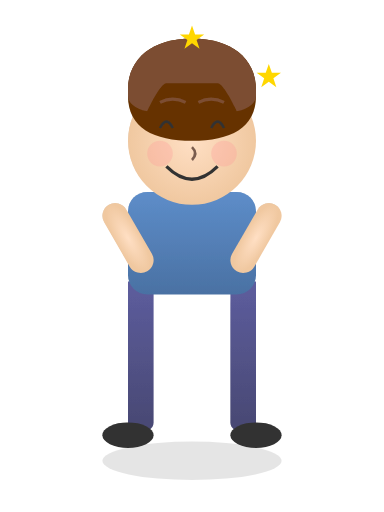
t = 0.00 s
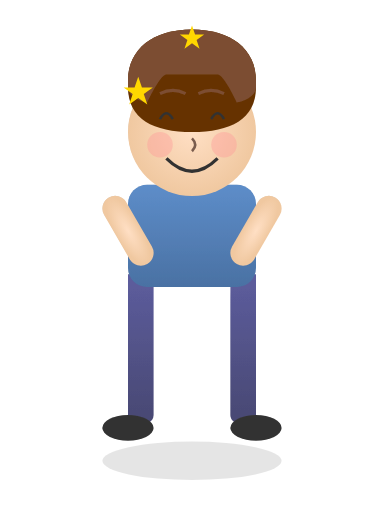
t = 0.50 s
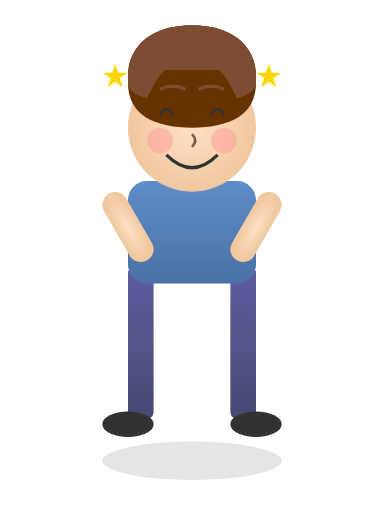
t = 1.00 s
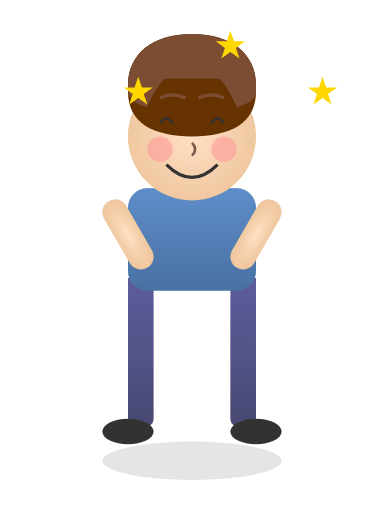
t = 1.50 s
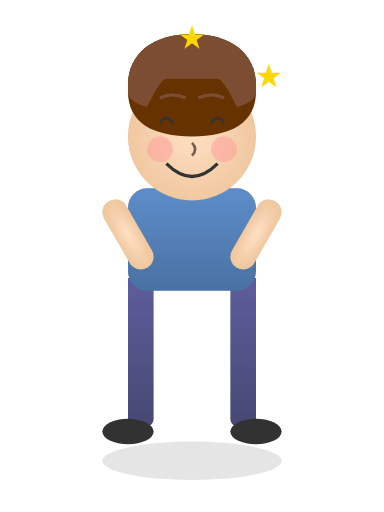
t = 2.00 s
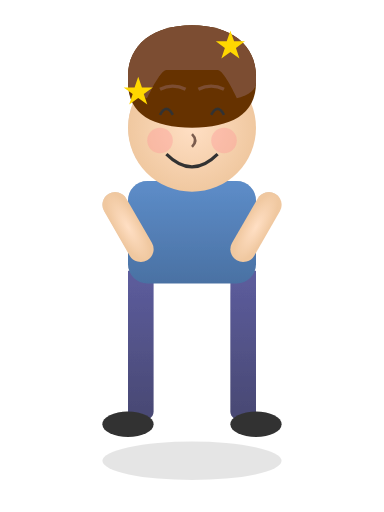
t = 2.50 s

The animated SVG that drew these frames (rendered in a browser with its animation timeline set to each time). Animation: 10 SMIL elements (animate=5,animateTransform=5); one cycle of 3.00 s, repeats indefinitely.

<?xml version="1.0" encoding="UTF-8"?>
<svg xmlns="http://www.w3.org/2000/svg" xmlns:xlink="http://www.w3.org/1999/xlink" viewBox="0 0 300 400" width="300" height="400">
  <defs>
    <!-- 애니메이션 정의 -->
    <radialGradient id="skin-gradient" cx="50%" cy="50%" r="50%" fx="50%" fy="50%">
      <stop offset="0%" stop-color="#FFDFC4" />
      <stop offset="100%" stop-color="#F0C8A0" />
    </radialGradient>
    
    <linearGradient id="shirt-gradient" x1="0%" y1="0%" x2="0%" y2="100%">
      <stop offset="0%" stop-color="#5D8DC9" />
      <stop offset="100%" stop-color="#4A71A3" />
    </linearGradient>
    
    <linearGradient id="pants-gradient" x1="0%" y1="0%" x2="0%" y2="100%">
      <stop offset="0%" stop-color="#5D5D9E" />
      <stop offset="100%" stop-color="#484872" />
    </linearGradient>
    
    <filter id="shadow" x="-20%" y="-20%" width="140%" height="140%">
      <feGaussianBlur in="SourceAlpha" stdDeviation="3" />
      <feOffset dx="2" dy="4" />
      <feComposite in2="SourceAlpha" operator="arithmetic" k2="-1" k3="1" />
      <feColorMatrix type="matrix" values="0 0 0 0 0  0 0 0 0 0  0 0 0 0 0  0 0 0 0.3 0" />
      <feBlend in="SourceGraphic" />
    </filter>
    
    <!-- 별 모양 정의 -->
    <polygon id="star" points="0,-10 2.4,-3.1 9.5,-3.1 3.6,1.2 5.9,8.1 0,3.8 -5.9,8.1 -3.6,1.2 -9.5,-3.1 -2.4,-3.1" />
  </defs>
  
  <!-- 배경 - 약간의 그림자 효과 -->
  <ellipse cx="150" cy="360" rx="70" ry="15" fill="rgba(0,0,0,0.1)" />
  
  <!-- 몸통 그룹 -->
  <g id="body" filter="url(#shadow)">
    <!-- 바지 -->
    <path id="pants" d="M120 220 L120 330 C120 340, 100 340, 100 330 L100 280 L100 220 Z" fill="url(#pants-gradient)" />
    <path id="pants-right" d="M180 220 L180 330 C180 340, 200 340, 200 330 L200 280 L200 220 Z" fill="url(#pants-gradient)" />
    
    <!-- 양말과 신발 -->
    <ellipse cx="100" cy="340" rx="20" ry="10" fill="#333" />
    <ellipse cx="200" cy="340" rx="20" ry="10" fill="#333" />
    
    <!-- 셔츠 -->
    <rect id="shirt" x="100" y="150" width="100" height="80" rx="15" fill="url(#shirt-gradient)" />
    
    <!-- 팔을 위로 든 모습 (행복) -->
    <rect id="left-arm" x="75" y="160" width="20" height="60" rx="10" fill="url(#skin-gradient)" transform="rotate(-30, 85, 160)" />
    <rect id="right-arm" x="205" y="160" width="20" height="60" rx="10" fill="url(#skin-gradient)" transform="rotate(30, 215, 160)" />
  </g>
  
  <!-- 머리 그룹 -->
  <g id="head" filter="url(#shadow)">
    <!-- 얼굴 -->
    <circle cx="150" cy="110" r="50" fill="url(#skin-gradient)" />
    
    <!-- 머리카락 - 얼굴을 덜 가리도록 수정 -->
    <path id="hair-back" d="M100 70 C100 45, 120 30, 150 30 C180 30, 200 45, 200 70 L200 75 C200 100, 180 110, 150 110 C120 110, 100 100, 100 75 Z" fill="#663300" />
    
    <!-- 앞머리 - 눈과 얼굴의 많은 부분이 보이도록 수정 -->
    <path id="hair-front" d="M100 70 C100 45, 120 30, 150 30 C180 30, 200 45, 200 70 L200 75 
                           C200 80, 195 85, 185 87 C185 87, 175 65, 170 65 
                           C170 65, 160 65, 150 65
                           C140 65, 130 65, 130 65
                           C125 65, 115 87, 115 87
                           C105 85, 100 80, 100 75 Z" fill="#7C4D32" />
    
    <!-- 눈 (행복한 모양, 활짝 웃는 모습) -->
    <g id="eyes">
      <path id="left-eye" d="M125 100 Q130 90 135 100" stroke="#333" stroke-width="2" fill="none">
        <animate attributeName="d" values="M125 100 Q130 90 135 100;M125 100 Q130 92 135 100;M125 100 Q130 90 135 100" dur="3s" repeatCount="indefinite" />
      </path>
      
      <path id="right-eye" d="M165 100 Q170 90 175 100" stroke="#333" stroke-width="2" fill="none">
        <animate attributeName="d" values="M165 100 Q170 90 175 100;M165 100 Q170 92 175 100;M165 100 Q170 90 175 100" dur="3s" repeatCount="indefinite" />
      </path>
    </g>
    
    <!-- 코 -->
    <path d="M150 115 Q155 120 150 125" fill="none" stroke="#7A5C4E" stroke-width="2" />
    
    <!-- 입 (활짝 웃는 표정) -->
    <path id="mouth" d="M130 130 Q150 150 170 130" fill="none" stroke="#333" stroke-width="2.5">
      <animate attributeName="d" values="M130 130 Q150 150 170 130;M130 132 Q150 152 170 132;M130 130 Q150 150 170 130" dur="3s" repeatCount="indefinite" />
    </path>
    
    <!-- 볼 붉어짐 (행복) -->
    <circle cx="125" cy="120" r="10" fill="#FF9999" opacity="0.5">
      <animate attributeName="opacity" values="0.3;0.6;0.3" dur="3s" repeatCount="indefinite" />
    </circle>
    <circle cx="175" cy="120" r="10" fill="#FF9999" opacity="0.5">
      <animate attributeName="opacity" values="0.3;0.6;0.3" dur="3s" repeatCount="indefinite" />
    </circle>
    
    <!-- 눈썹 (행복한 모양) -->
    <path id="left-eyebrow" d="M125 80 Q135 75 145 80" fill="none" stroke="#7C4D32" stroke-width="2.5" />
    <path id="right-eyebrow" d="M155 80 Q165 75 175 80" fill="none" stroke="#7C4D32" stroke-width="2.5" />
  </g>
  
  <!-- 별 효과 (행복) -->
  <g id="stars">
    <use xlink:href="#star" x="90" y="60" fill="#FFD700">
      <animateTransform attributeName="transform" type="scale" values="0;1.2;1;1.2;0" dur="2s" repeatCount="indefinite" />
    </use>
    <use xlink:href="#star" x="210" y="60" fill="#FFD700">
      <animateTransform attributeName="transform" type="scale" values="0;1;1.2;1;0" begin="0.5s" dur="2s" repeatCount="indefinite" />
    </use>
    <use xlink:href="#star" x="150" y="30" fill="#FFD700">
      <animateTransform attributeName="transform" type="scale" values="0;1.2;1;1.2;0" begin="1s" dur="2s" repeatCount="indefinite" />
    </use>
  </g>
  
  <!-- 몸 전체 애니메이션 (행복하게 뛰는 모습) -->
  <animateTransform 
    xlink:href="#body"
    attributeName="transform"
    type="translate"
    values="0 0; 0 -10; 0 0"
    dur="0.7s"
    repeatCount="indefinite" />
    
  <animateTransform 
    xlink:href="#head"
    attributeName="transform"
    type="translate"
    values="0 0; 0 -12; 0 0"
    dur="0.7s"
    repeatCount="indefinite" />
</svg>
